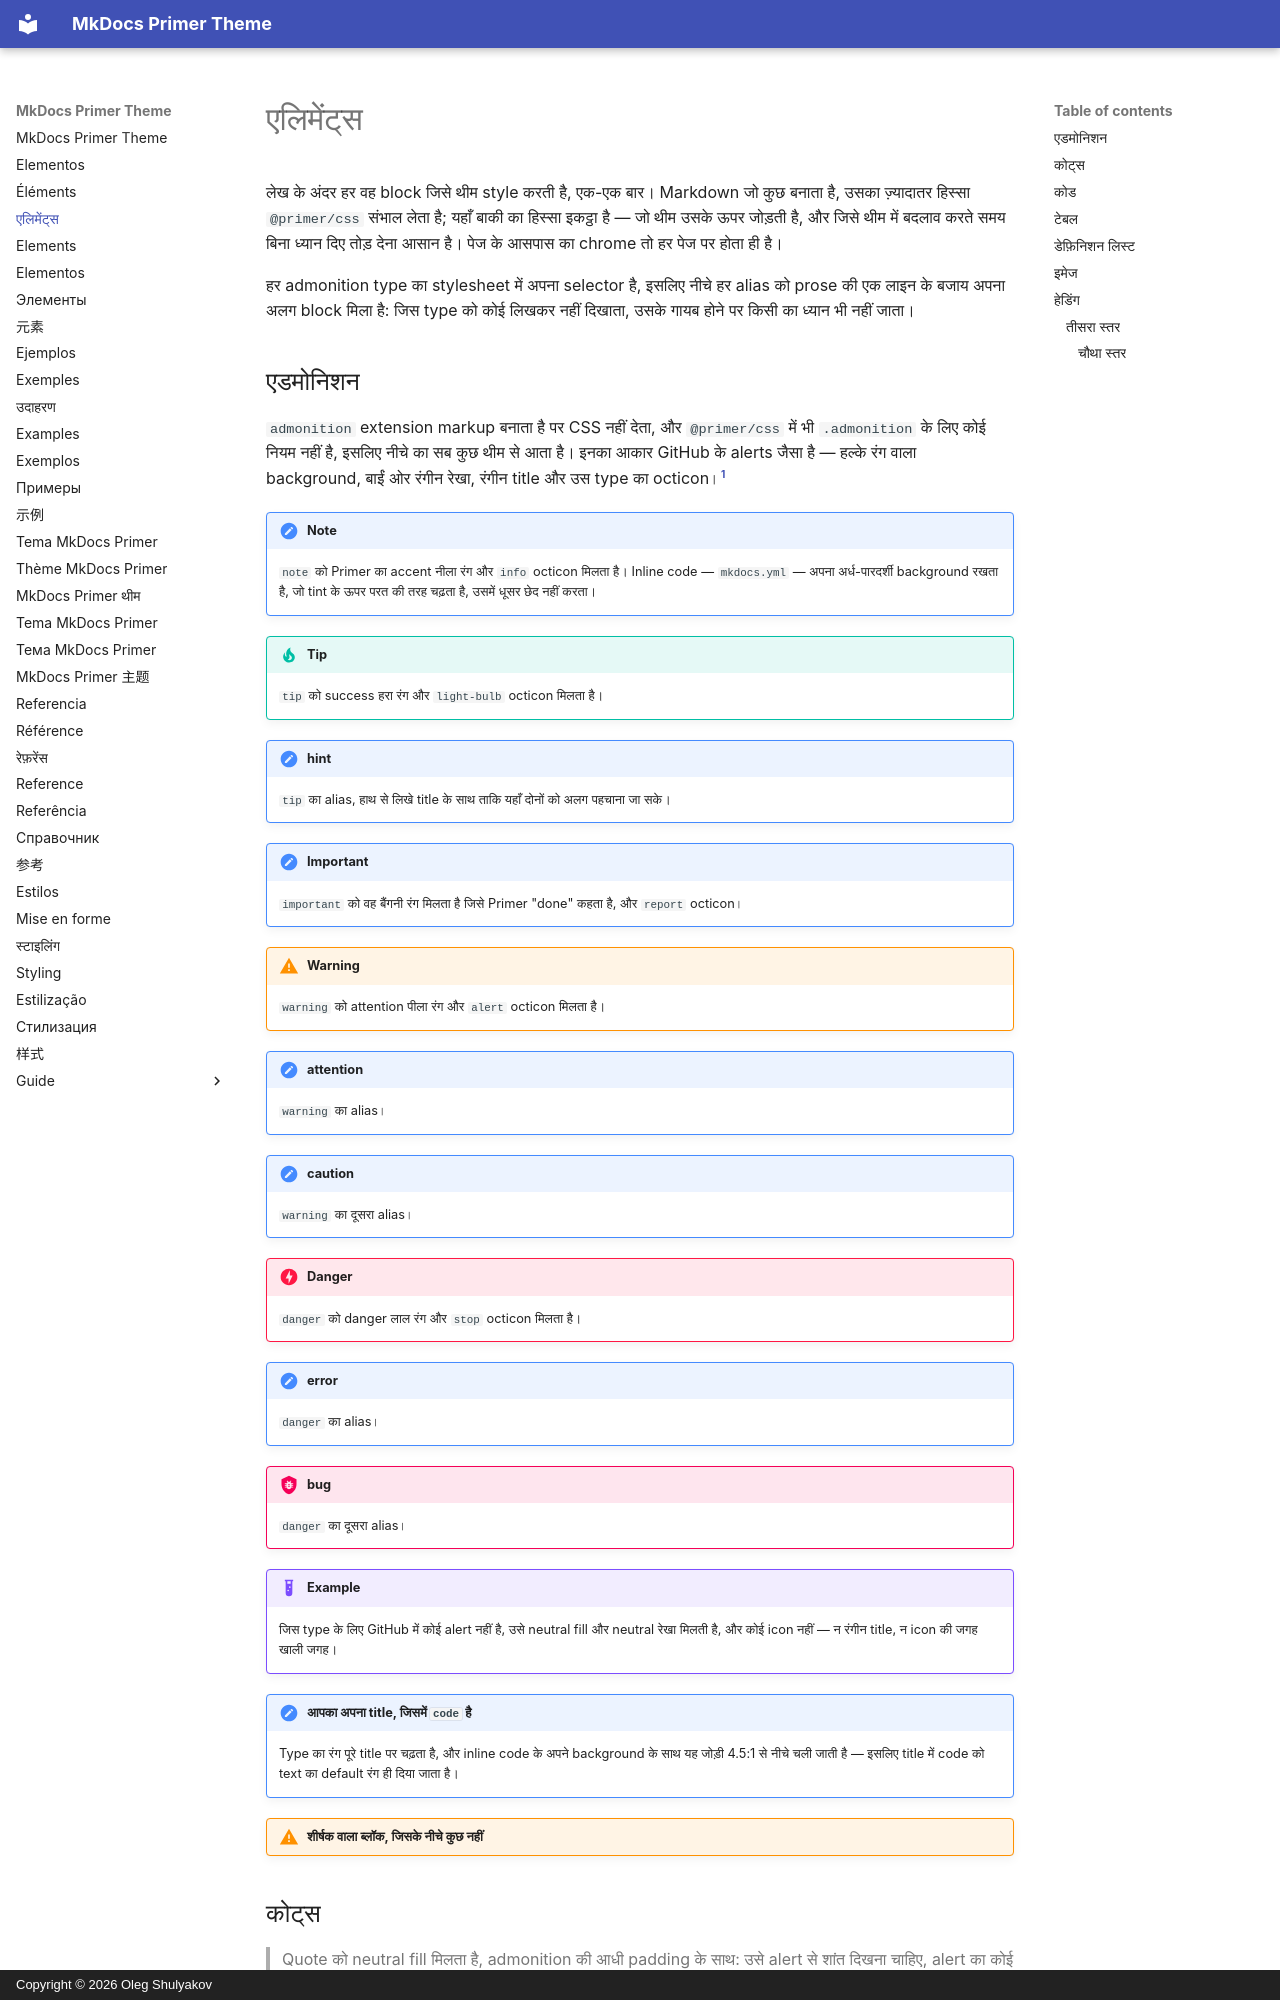

repository: olegshulyakov/mkdocs-primer · page: elements.hi/index.html · generator: mkdocs · copyright: Copyright © 2026 Oleg Shulyakov

# एलिमेंट्स

लेख के अंदर हर वह block जिसे थीम style करती है, एक-एक बार। Markdown जो कुछ
बनाता है, उसका ज़्यादातर हिस्सा `@primer/css` संभाल लेता है; यहाँ बाकी का हिस्सा
इकट्ठा है — जो थीम उसके ऊपर जोड़ती है, और जिसे थीम में बदलाव करते समय बिना
ध्यान दिए तोड़ देना आसान है। पेज के आसपास का chrome तो हर पेज पर होता ही है।

हर admonition type का stylesheet में अपना selector है, इसलिए नीचे हर alias को
prose की एक लाइन के बजाय अपना अलग block मिला है: जिस type को कोई लिखकर नहीं
दिखाता, उसके गायब होने पर किसी का ध्यान भी नहीं जाता।

<a id="admonitions"></a>

## एडमोनिशन

`admonition` extension markup बनाता है पर CSS नहीं देता, और `@primer/css` में भी
`.admonition` के लिए कोई नियम नहीं है, इसलिए नीचे का सब कुछ थीम से आता है।
इनका आकार GitHub के alerts जैसा है — हल्के रंग वाला background, बाईं ओर रंगीन
रेखा, रंगीन title और उस type का octicon।[^alerts]

!!! note
    `note` को Primer का accent नीला रंग और `info` octicon मिलता है। Inline code —
    `mkdocs.yml` — अपना अर्ध-पारदर्शी background रखता है, जो tint के ऊपर परत की
    तरह चढ़ता है, उसमें धूसर छेद नहीं करता।

!!! tip
    `tip` को success हरा रंग और `light-bulb` octicon मिलता है।

!!! hint "hint"
    `tip` का alias, हाथ से लिखे title के साथ ताकि यहाँ दोनों को अलग पहचाना
    जा सके।

!!! important
    `important` को वह बैंगनी रंग मिलता है जिसे Primer "done" कहता है, और `report` octicon।

!!! warning
    `warning` को attention पीला रंग और `alert` octicon मिलता है।

!!! attention "attention"
    `warning` का alias।

!!! caution "caution"
    `warning` का दूसरा alias।

!!! danger
    `danger` को danger लाल रंग और `stop` octicon मिलता है।

!!! error "error"
    `danger` का alias।

!!! bug "bug"
    `danger` का दूसरा alias।

!!! example
    जिस type के लिए GitHub में कोई alert नहीं है, उसे neutral fill और neutral
    रेखा मिलती है, और कोई icon नहीं — न रंगीन title, न icon की जगह खाली जगह।

!!! note "आपका अपना title, जिसमें `code` है"
    Type का रंग पूरे title पर चढ़ता है, और inline code के अपने background के
    साथ यह जोड़ी 4.5:1 से नीचे चली जाती है — इसलिए title में code को text का
    default रंग ही दिया जाता है।

!!! warning "शीर्षक वाला ब्लॉक, जिसके नीचे कुछ नहीं"

<a id="quotes"></a>

## कोट्स

> Quote को neutral fill मिलता है, admonition की आधी padding के साथ: उसे alert
> से शांत दिखना चाहिए, alert का कोई और प्रकार नहीं।
>
> दो paragraphs, यह दिखाने के लिए कि fill आखिरी paragraph के नीचे बंद होता है,
> पहले के नीचे नहीं।

<a id="code"></a>
